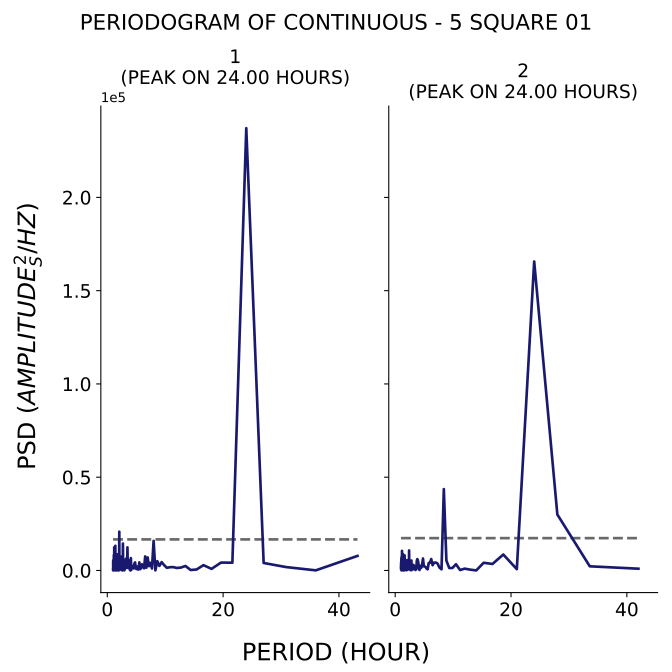

Values plotted in this chart, from the file beside it:
test, period, psd
1, 43.2, 7800
1, 36.0, 71.22
1, 30.86, 1831
1, 27.0, 4024
1, 24.0, 237081
1, 21.6, 4173
1, 19.64, 4234
1, 18.0, 848.7
1, 16.62, 2862
1, 15.43, 535.1
1, 14.4, 243.8
1, 13.5, 2411
1, 12.71, 1556
1, 12.0, 1346
1, 11.37, 1815
1, 10.8, 1741
1, 10.29, 1434
1, 9.818, 2858
1, 9.391, 4474
1, 9.0, 2450
1, 8.64, 4971
1, 8.308, 74.01
1, 8.0, 15864
1, 7.714, 1074
1, 7.448, 4123
1, 7.2, 2331
1, 6.968, 6982
1, 6.75, 1479
1, 6.545, 7532
1, 6.353, 1166
1, 6.171, 2300
1, 6.0, 3323
1, 5.838, 1159
1, 5.684, 725
1, 5.538, 4325
1, 5.4, 544.8
1, 5.268, 539.6
1, 5.143, 2156
1, 5.023, 765.8
1, 4.909, 1667
1, 4.8, 4312
1, 4.696, 3766
1, 4.596, 1095
1, 4.5, 1423
1, 4.408, 1640
1, 4.32, 1496
1, 4.235, 2643
1, 4.154, 340.2
1, 4.075, 6637
1, 4.0, 1.227
1, 3.927, 194.7
1, 3.857, 3673
1, 3.789, 1086
1, 3.724, 5532
1, 3.661, 1707
1, 3.6, 2948
1, 3.541, 1393
1, 3.484, 12388
1, 3.429, 2347
1, 3.375, 6871
... 317 more rows
